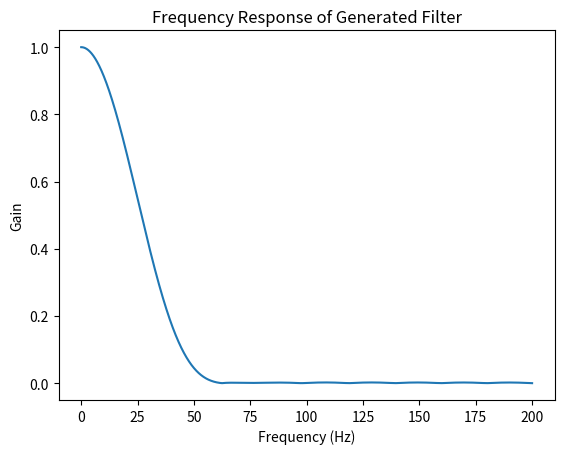

Reproduce this figure in Python.
import scipy.signal as signal
import numpy as np

# Number of coefficients to use aka the number of taps
num_coefficients = 20

# Sampling frequency -- must be enforced by the microcontroller
sampling_frequency_hz = 400

# Limits of the band
#frequencies_hz = [0.05, 10]
frequencies_hz = [25]

# Parameters to auto-generate code
name_of_filtered_measurement_variable = "filtered_measurement"
name_of_raw_measurements_buffer = "past_raw_measurements"
name_of_size_of_raw_measurments_buffer = "PAST_RAW_MEASUREMENTS_SIZE"

############################

band_type = "lowpass"

coefficients = signal.firwin(num_coefficients, frequencies_hz, pass_zero=band_type, fs=sampling_frequency_hz)

from matplotlib import pyplot as plt
frequencies_rad_normalized, frequency_responses = signal.freqz(coefficients, [1], worN=8000)
plottable_frequencies_hz = frequencies_rad_normalized * sampling_frequency_hz / (2 * np.pi)
plt.plot(plottable_frequencies_hz, np.absolute(frequency_responses))
plt.title("Frequency Response of Generated Filter")
plt.xlabel("Frequency (Hz)")
plt.ylabel("Gain")
plt.show()

def round_to_n_significant_figures(number_to_round, n):
    return round(number_to_round, n - int(np.floor(np.log10(abs(number_to_round))))-1)



def get_contribution_strings(coefficients, name_of_buffer, name_of_size_of_buffer):
    contribution_strings = []
    for coefficient_index, coefficient in enumerate(coefficients):
        if coefficient != 0:
            if coefficient_index == 0:
                buffer_index_string = "0"
            else:
                buffer_index_string = name_of_size_of_buffer + "-" + str(coefficient_index)
            # 32-bit floats only require at most 7 significant figures
            coefficient_rounded = round_to_n_significant_figures(coefficient, 7)
            contribution_string = str(coefficient_rounded) + " * "
            contribution_string += name_of_buffer + "[" + buffer_index_string + "]"
            contribution_strings.append(contribution_string)
    return contribution_strings

contribution_strings = get_contribution_strings(coefficients, name_of_raw_measurements_buffer, name_of_size_of_raw_measurments_buffer)

c_code = "// FIR filter: " + band_type + " at " + " and ".join([str(f) for f in frequencies_hz]) + " Hz, " + str(num_coefficients) + " taps\n"
c_code = c_code + name_of_filtered_measurement_variable + " = "
c_code += " + ".join(contribution_strings)
c_code += ";"

print(c_code)
